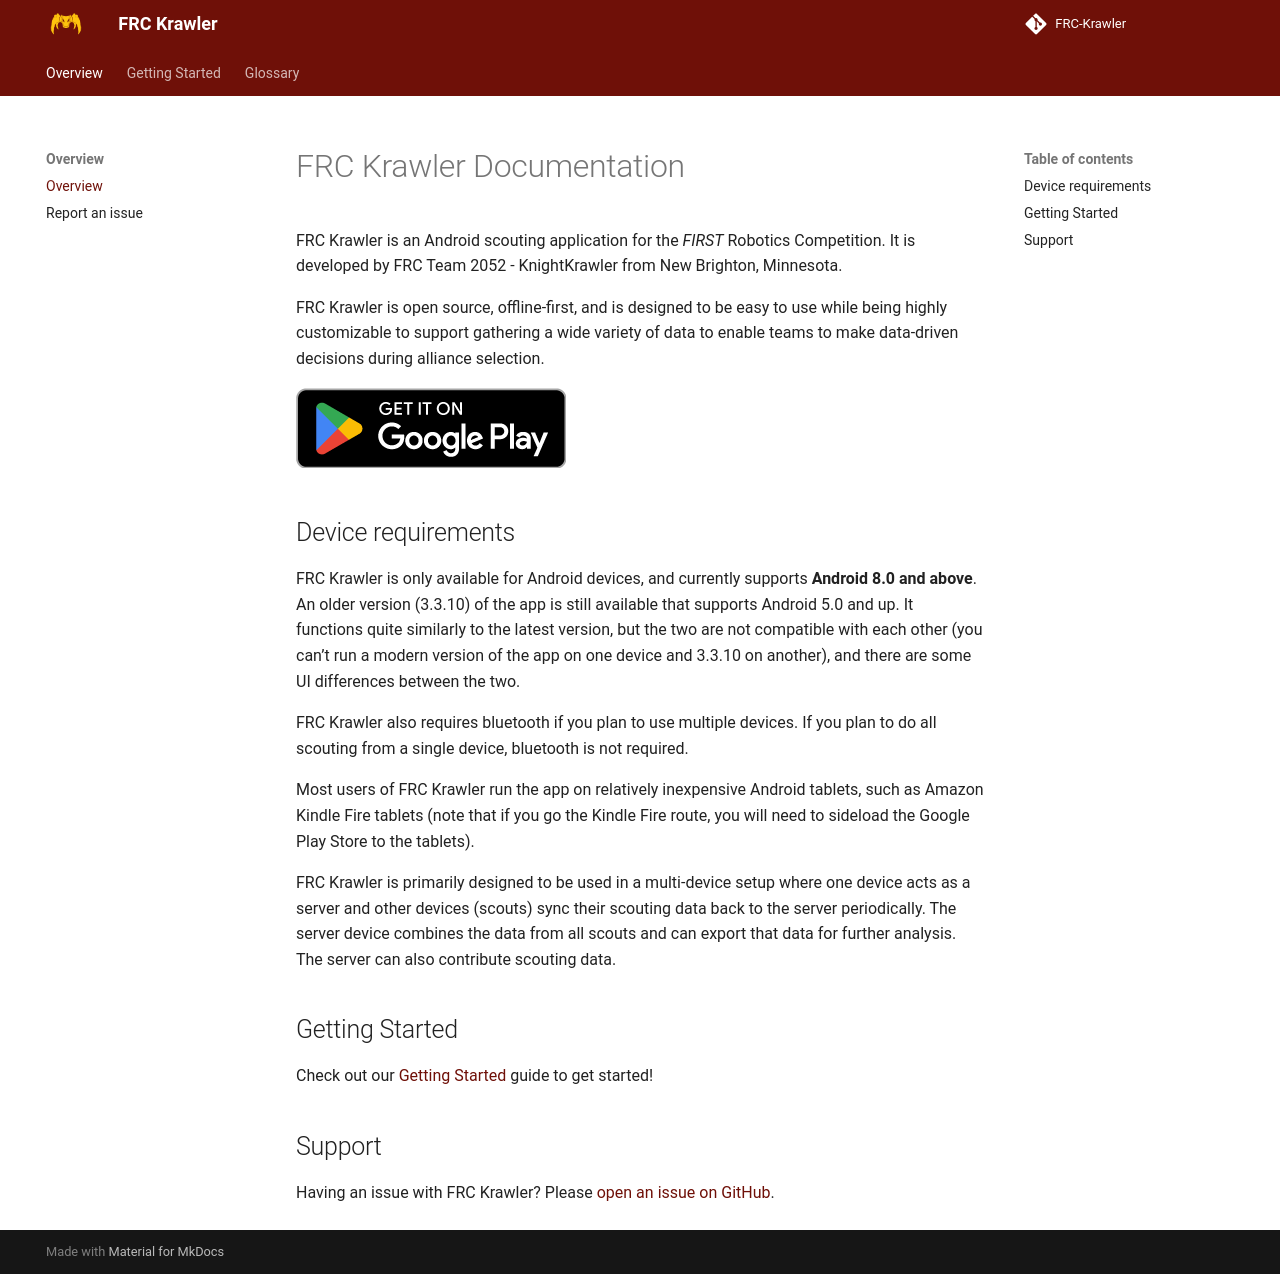

repository: frc2052/FRC-Krawler · page: index.html · generator: mkdocs

# FRC Krawler Documentation
FRC Krawler is an Android scouting application for the _FIRST_ Robotics Competition. It is developed 
by FRC Team 2052 - KnightKrawler from New Brighton, Minnesota.

FRC Krawler is open source, offline-first, and is designed to be easy to use while being
highly customizable to support gathering a wide variety of data to enable teams to make data-driven
decisions during alliance selection.

<a href="https://play.google.com/store/apps/details?id=com.team2052.frckrawler"><img alt="Get it on Google Play" src="./assets/images/google_play_badge.png"/></a>

## Device requirements
FRC Krawler is only available for Android devices, and currently supports **Android 8.0 and above**. 
An older version (3.3.10) of the app is still available that supports Android 5.0 and up. It functions
quite similarly to the latest version, but the two are not compatible with each other (you can't run a 
modern version of the app on one device and 3.3.10 on another), and there are some UI differences 
between the two.

FRC Krawler also requires bluetooth if you plan to use multiple devices. If you plan to do all scouting
from a single device, bluetooth is not required.

Most users of FRC Krawler run the app on relatively inexpensive Android tablets, such as Amazon Kindle
Fire tablets (note that if you go the Kindle Fire route, you will need to sideload the Google Play 
Store to the tablets). 

FRC Krawler is primarily designed to be used in a multi-device setup where one device acts as a 
server and other devices (scouts) sync their scouting data back to the server periodically. The server
device combines the data from all scouts and can export that data for further analysis. The server 
can also contribute scouting data.

## Getting Started
Check out our [Getting Started](/getting-started/setup) guide to get started!

## Support
Having an issue with FRC Krawler? Please [open an issue on GitHub](https://github.com/frc2052/FRC-Krawler/issues/new).
